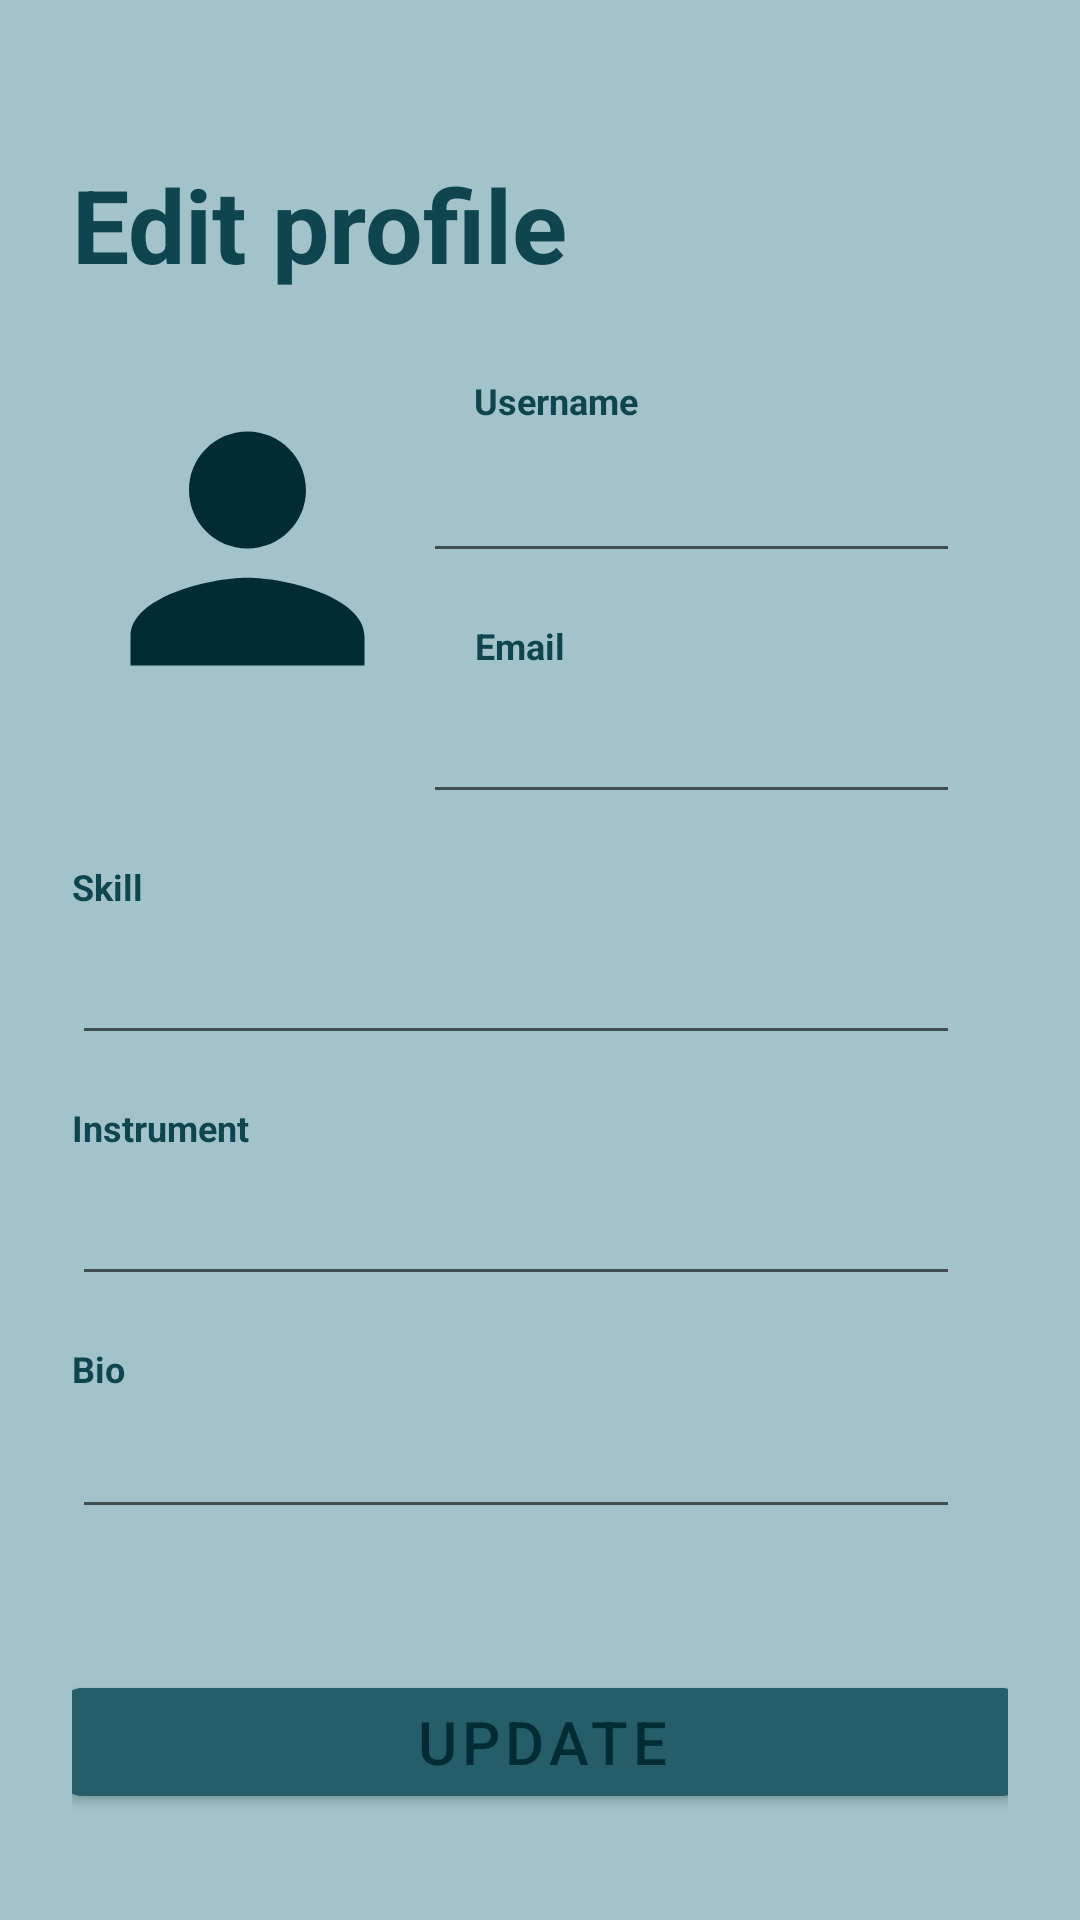

Write the Android layout XML for this screen, with the resource values it uses.
<!-- AndroidManifest.xml: application theme Theme.GuitarApp -->
<!-- res/layout/fragment_profile_edit.xml -->
<?xml version="1.0" encoding="utf-8"?>
<androidx.constraintlayout.widget.ConstraintLayout
    xmlns:android="http://schemas.android.com/apk/res/android"
    xmlns:app="http://schemas.android.com/apk/res-auto"
    xmlns:tools="http://schemas.android.com/tools"
    android:layout_width="match_parent"
    android:layout_height="match_parent"
    android:padding="24dp"
    android:background="@color/base_color">

    <TextView
        android:id="@+id/tvTitle"
        android:layout_width="wrap_content"
        android:layout_height="wrap_content"
        android:layout_marginTop="28dp"
        android:text="@string/profile_edit"
        android:textColor="@color/darker3_color"
        android:textSize="34sp"
        android:textStyle="bold"
        app:layout_constraintEnd_toEndOf="parent"
        app:layout_constraintHorizontal_bias="0.0"
        app:layout_constraintStart_toStartOf="parent"
        app:layout_constraintTop_toTopOf="parent" />

    <ImageView
        android:id="@+id/ivProfileImg"
        android:layout_width="117dp"
        android:layout_height="115dp"
        android:layout_marginTop="28dp"
        android:contentDescription="@string/profile_img_description"
        android:scaleType="centerCrop"
        android:src="@drawable/icon_profile"
        app:layout_constraintEnd_toEndOf="parent"
        app:layout_constraintHorizontal_bias="0.0"
        app:layout_constraintStart_toStartOf="parent"
        app:layout_constraintTop_toBottomOf="@+id/tvTitle" />

    <TextView
        android:id="@+id/tvUsernameLabel"
        android:layout_width="wrap_content"
        android:layout_height="wrap_content"
        android:layout_marginTop="28dp"
        android:text="@string/username_label"
        android:textColor="@color/darker3_color"
        android:textSize="12sp"
        android:textStyle="bold"
        app:layout_constraintEnd_toEndOf="parent"
        app:layout_constraintHorizontal_bias="0.12"
        app:layout_constraintStart_toEndOf="@+id/ivProfileImg"
        app:layout_constraintTop_toBottomOf="@+id/tvTitle" />

    <EditText
        android:id="@+id/etUsername"
        android:layout_width="0dp"
        android:layout_height="wrap_content"
        android:layout_marginTop="8dp"
        android:layout_marginEnd="16dp"
        android:textColor="@color/darker2_color"
        android:textSize="18sp"
        app:layout_constraintEnd_toEndOf="parent"
        app:layout_constraintStart_toEndOf="@+id/ivProfileImg"
        app:layout_constraintTop_toBottomOf="@+id/tvUsernameLabel" />

    <TextView
        android:id="@+id/tvEmailLabel"
        android:layout_width="wrap_content"
        android:layout_height="15dp"
        android:layout_marginTop="16dp"
        android:text="@string/email_label"
        android:textColor="@color/darker3_color"
        android:textSize="12sp"
        android:textStyle="bold"
        app:layout_constraintEnd_toEndOf="parent"
        app:layout_constraintHorizontal_bias="0.105"
        app:layout_constraintStart_toEndOf="@+id/ivProfileImg"
        app:layout_constraintTop_toBottomOf="@+id/etUsername" />

    <EditText
        android:id="@+id/etEmail"
        android:layout_width="0dp"
        android:layout_height="wrap_content"
        android:layout_marginTop="8dp"
        android:layout_marginEnd="16dp"
        android:textColor="@color/darker2_color"
        android:textSize="18sp"
        app:layout_constraintEnd_toEndOf="parent"
        app:layout_constraintStart_toEndOf="@+id/ivProfileImg"
        app:layout_constraintTop_toBottomOf="@+id/tvEmailLabel" />


    <TextView
        android:id="@+id/tvSkillLabel"
        android:layout_width="wrap_content"
        android:layout_height="15dp"
        android:layout_marginTop="16dp"
        android:text="@string/skill_label"
        android:textColor="@color/darker3_color"
        android:textSize="12sp"
        android:textStyle="bold"
        app:layout_constraintEnd_toEndOf="parent"
        app:layout_constraintHorizontal_bias="0.0"
        app:layout_constraintStart_toStartOf="parent"
        app:layout_constraintTop_toBottomOf="@+id/etEmail" />

    <EditText
        android:id="@+id/etSkill"
        android:layout_width="0dp"
        android:layout_height="wrap_content"
        android:layout_marginTop="8dp"
        android:layout_marginEnd="16dp"
        android:textColor="@color/darker2_color"
        android:textSize="18sp"
        app:layout_constraintEnd_toEndOf="parent"
        app:layout_constraintStart_toStartOf="parent"
        app:layout_constraintTop_toBottomOf="@id/tvSkillLabel" />

    <TextView
        android:id="@+id/tvInstrumentLabel"
        android:layout_width="wrap_content"
        android:layout_height="15dp"
        android:layout_marginTop="16dp"
        android:text="@string/instrument_label"
        android:textColor="@color/darker3_color"
        android:textSize="12sp"
        android:textStyle="bold"
        app:layout_constraintEnd_toEndOf="parent"
        app:layout_constraintHorizontal_bias="0.0"
        app:layout_constraintStart_toStartOf="parent"
        app:layout_constraintTop_toBottomOf="@+id/etSkill" />

    <EditText
        android:id="@+id/etInstrument"
        android:layout_width="0dp"
        android:layout_height="wrap_content"
        android:layout_marginTop="8dp"
        android:layout_marginEnd="16dp"
        android:textColor="@color/darker2_color"
        android:textSize="18sp"
        app:layout_constraintEnd_toEndOf="parent"
        app:layout_constraintStart_toStartOf="parent"
        app:layout_constraintTop_toBottomOf="@id/tvInstrumentLabel" />

    <TextView
        android:id="@+id/tvBioLabel"
        android:layout_width="wrap_content"
        android:layout_height="15dp"
        android:layout_marginTop="16dp"
        android:text="@string/bio_label"
        android:textColor="@color/darker3_color"
        android:textSize="12sp"
        android:textStyle="bold"
        app:layout_constraintEnd_toEndOf="parent"
        app:layout_constraintHorizontal_bias="0.0"
        app:layout_constraintStart_toStartOf="parent"
        app:layout_constraintTop_toBottomOf="@+id/etInstrument" />

    <EditText
        android:id="@+id/etBio"
        android:layout_width="0dp"
        android:layout_height="wrap_content"
        android:layout_marginTop="8dp"
        android:layout_marginEnd="16dp"
        android:textColor="@color/darker2_color"
        android:textSize="16sp"
        app:layout_constraintEnd_toEndOf="parent"
        app:layout_constraintStart_toStartOf="parent"
        app:layout_constraintTop_toBottomOf="@id/tvBioLabel" />

    <TextView
        android:id="@+id/tvError"
        android:layout_width="wrap_content"
        android:layout_height="15dp"
        android:layout_marginTop="24dp"
        android:textColor="@color/design_default_color_error"
        android:textSize="12sp"
        android:textStyle="bold"
        android:visibility="invisible"
        app:layout_constraintEnd_toEndOf="parent"
        app:layout_constraintHorizontal_bias="0.0"
        app:layout_constraintStart_toStartOf="parent"
        app:layout_constraintTop_toBottomOf="@+id/etBio" />

    <com.google.android.material.button.MaterialButton
        android:id="@+id/btnSave"
        android:layout_width="322dp"
        android:layout_height="48dp"
        android:layout_marginTop="8dp"
        android:text="@string/update_button"
        android:backgroundTint="@color/darker2_color"
        android:textColor="@color/darkest_color"
        android:textSize="20sp"
        app:cornerRadius="8dp"
        app:layout_constraintEnd_toEndOf="parent"
        app:layout_constraintHorizontal_bias="0.487"
        app:layout_constraintStart_toStartOf="parent"
        app:layout_constraintTop_toBottomOf="@id/tvError" />

    <ProgressBar
        android:id="@+id/progressBar"
        android:layout_width="wrap_content"
        android:layout_height="wrap_content"
        android:layout_marginTop="5dp"
        app:layout_constraintEnd_toEndOf="parent"
        android:visibility="gone"
        app:layout_constraintStart_toStartOf="parent"
        app:layout_constraintTop_toBottomOf="@id/btnSave"/>

</androidx.constraintlayout.widget.ConstraintLayout>
<!-- resources referenced by this layout -->
<resources>
  <color name="base_color">#A1C3C9</color>
  <color name="darker2_color">#255E69</color>
  <color name="darker3_color">#0F454F</color>
  <color name="darkest_color">#012C34</color>
  <!-- drawable icon_profile (drawable) -->
  <vector xmlns:android="http://schemas.android.com/apk/res/android" android:height="24dp" android:tint="#012C34" android:viewportHeight="24" android:viewportWidth="24" android:width="24dp">
        
      <path android:fillColor="@android:color/white" android:pathData="M12,12c2.21,0 4,-1.79 4,-4s-1.79,-4 -4,-4 -4,1.79 -4,4 1.79,4 4,4zM12,14c-2.67,0 -8,1.34 -8,4v2h16v-2c0,-2.66 -5.33,-4 -8,-4z"/>
      
  </vector>
  <string name="bio_label">Bio</string>
  <string name="email_label">Email</string>
  <string name="instrument_label">Instrument</string>
  <string name="profile_edit">Edit profile</string>
  <string name="profile_img_description">Profile Image</string>
  <string name="skill_label">Skill</string>
  <string name="update_button">Update</string>
  <string name="username_label">Username</string>
  <style name="Theme.GuitarApp" parent="Theme.MaterialComponents.DayNight.NoActionBar" />
</resources>
